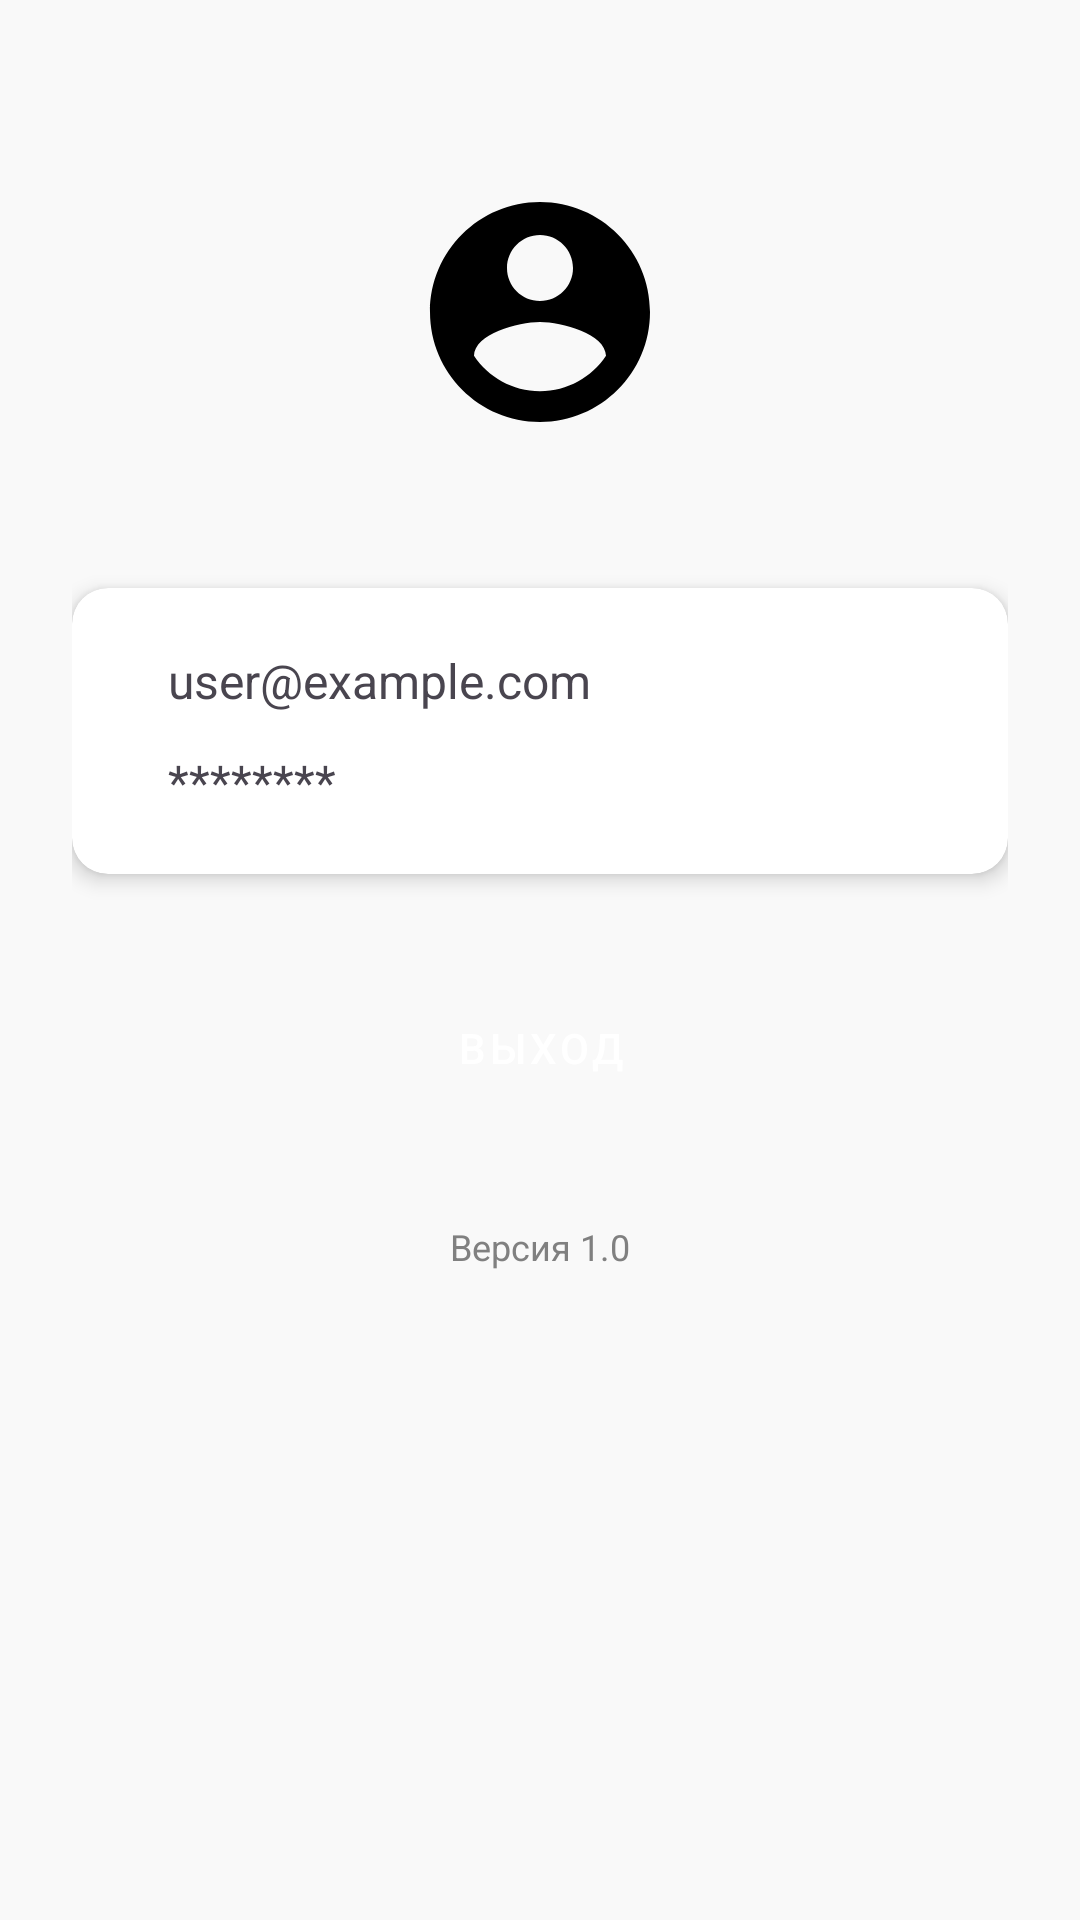

This screen was rendered from an Android layout file. Write that file and the resources it references.
<!-- AndroidManifest.xml: application theme Theme.Flowerly -->
<!-- res/layout/fragment_profile.xml -->
<?xml version="1.0" encoding="utf-8"?>
<ScrollView xmlns:android="http://schemas.android.com/apk/res/android"
    xmlns:app="http://schemas.android.com/apk/res-auto"
    android:layout_width="match_parent"
    android:layout_height="match_parent"
    android:fillViewport="true"
    android:background="#FFF9F9F9">

    <LinearLayout
        android:layout_width="match_parent"
        android:layout_height="wrap_content"
        android:orientation="vertical"
        android:padding="24dp">


        <LinearLayout
            android:layout_width="wrap_content"
            android:layout_height="wrap_content"
            android:layout_gravity="center_horizontal"
            android:layout_marginTop="20dp"
            android:layout_marginBottom="32dp"
            android:elevation="8dp">


            <ImageView
                android:layout_width="120dp"
                android:layout_height="120dp"
                android:src="@drawable/ic_profile_f"
                android:scaleType="centerCrop"
                android:padding="16dp"/>
        </LinearLayout>

        
        <androidx.cardview.widget.CardView

            android:layout_width="match_parent"
            android:layout_height="wrap_content"
            app:cardCornerRadius="12dp"
            app:cardElevation="4dp"
            app:cardBackgroundColor="@color/white"
            android:layout_marginBottom="24dp">

            <LinearLayout
                android:layout_width="match_parent"
                android:layout_height="wrap_content"
                android:orientation="vertical"
                android:padding="20dp">


                
                <LinearLayout
                    android:layout_width="match_parent"
                    android:layout_height="wrap_content"
                    android:orientation="horizontal"
                    android:layout_marginBottom="12dp">

                    <TextView
                        android:id="@+id/tvEmail"
                        android:layout_width="match_parent"
                        android:layout_height="wrap_content"
                        android:textSize="16sp"
                        android:layout_marginStart="12dp"
                        android:text="user@example.com"/>
                </LinearLayout>

                
                <LinearLayout
                    android:layout_width="match_parent"
                    android:layout_height="wrap_content"
                    android:orientation="horizontal">

                    <TextView
                        android:id="@+id/tvPasswordHint"
                        android:layout_width="match_parent"
                        android:layout_height="wrap_content"
                        android:textSize="16sp"
                        android:layout_marginStart="12dp"
                        android:text="********"/>
                </LinearLayout>
            </LinearLayout>
        </androidx.cardview.widget.CardView>

        
        <Button
            android:id="@+id/btnLogout"
            android:layout_width="match_parent"
            android:layout_height="52dp"
            android:text="Выход"
            android:textColor="@color/white"
            android:backgroundTint="@color/dark_green"
            android:layout_marginTop="8dp"
            style="@style/Widget.MaterialComponents.Button"
            android:drawablePadding="8dp"/>

        
        <TextView
            android:layout_width="match_parent"
            android:layout_height="wrap_content"
            android:text="Версия 1.0"
            android:textSize="12sp"
            android:textColor="#808080"
            android:layout_marginTop="32dp"
            android:gravity="center"/>
    </LinearLayout>
</ScrollView>
<!-- resources referenced by this layout -->
<resources>
  <color name="dark_green">#9ba38c</color>
  <color name="white">#FFFFFFFF</color>
  <!-- drawable ic_profile_f (drawable) -->
  <?xml version="1.0" encoding="utf-8"?>
      <vector xmlns:android="http://schemas.android.com/apk/res/android"
          android:width="24dp"
          android:height="24dp"
          android:viewportWidth="24"
          android:viewportHeight="24">
          <path
              android:fillColor="#FF000000"
              android:pathData="M12,2C6.48,2 2,6.48 2,12s4.48,10 10,10 10,-4.48 10,-10S17.52,2 12,2zM12,5c1.66,0 3,1.34 3,3s-1.34,3 -3,3 -3,-1.34 -3,-3 1.34,-3 3,-3zM12,19.2c-2.5,0 -4.71,-1.28 -6,-3.22 0.03,-1.99 4,-3.08 6,-3.08 1.99,0 5.97,1.09 6,3.08 -1.29,1.94 -3.5,3.22 -6,3.22z"/>
      </vector>
  <style name="Theme.Flowerly" parent="Base.Theme.Flowerly" />
  <style name="Base.Theme.Flowerly" parent="Theme.Material3.DayNight.NoActionBar">
          <item name="materialButtonStyle">@style/GreenButtonStyle</item>
      </style>
  <style name="GreenButtonStyle" parent="Widget.MaterialComponents.Button">
          <item name="backgroundTint">@color/main_green</item>
          <item name="android:textColor">@color/text_green</item>
      </style>
  <color name="main_green">#242C1C</color>
  <color name="text_green">#DBDCCC</color>
</resources>
